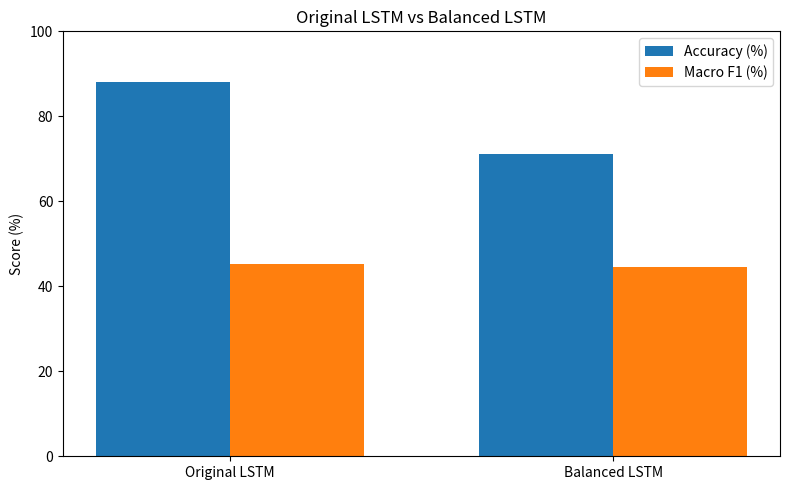
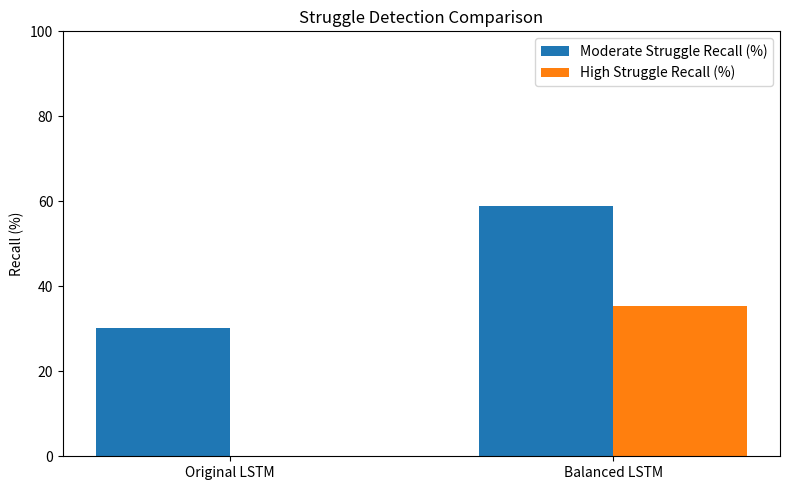

Generate these figures, in order, with matplotlib:
import os
import matplotlib.pyplot as plt
import numpy as np


# Model results
models = [
    "Original LSTM",
    "Balanced LSTM"
]

accuracy = [87.99, 71.03]
macro_f1 = [45.20, 44.45]

moderate_recall = [30.10, 58.80]
high_recall = [0.00, 35.46]


# Create results directory
os.makedirs("results", exist_ok=True)


# Comparison 1: Accuracy and Macro F1
x = np.arange(len(models))
width = 0.35

plt.figure(figsize=(8, 5))

plt.bar(x - width / 2, accuracy, width, label="Accuracy (%)")
plt.bar(x + width / 2, macro_f1, width, label="Macro F1 (%)")

plt.xticks(x, models)
plt.ylabel("Score (%)")
plt.title("Original LSTM vs Balanced LSTM")
plt.ylim(0, 100)
plt.legend()
plt.tight_layout()

plt.savefig(
    "results/lstm_model_comparison.png",
    dpi=300
)

plt.show()


# Comparison 2: Recall for struggling learners
plt.figure(figsize=(8, 5))

plt.bar(x - width / 2, moderate_recall, width, label="Moderate Struggle Recall (%)")
plt.bar(x + width / 2, high_recall, width, label="High Struggle Recall (%)")

plt.xticks(x, models)
plt.ylabel("Recall (%)")
plt.title("Struggle Detection Comparison")
plt.ylim(0, 100)
plt.legend()
plt.tight_layout()

plt.savefig(
    "results/lstm_struggle_recall_comparison.png",
    dpi=300
)

plt.show()


print("=" * 60)
print("LSTM MODEL COMPARISON COMPLETED")
print("=" * 60)

print("\nComparison charts saved:")
print("results/lstm_model_comparison.png")
print("results/lstm_struggle_recall_comparison.png")
